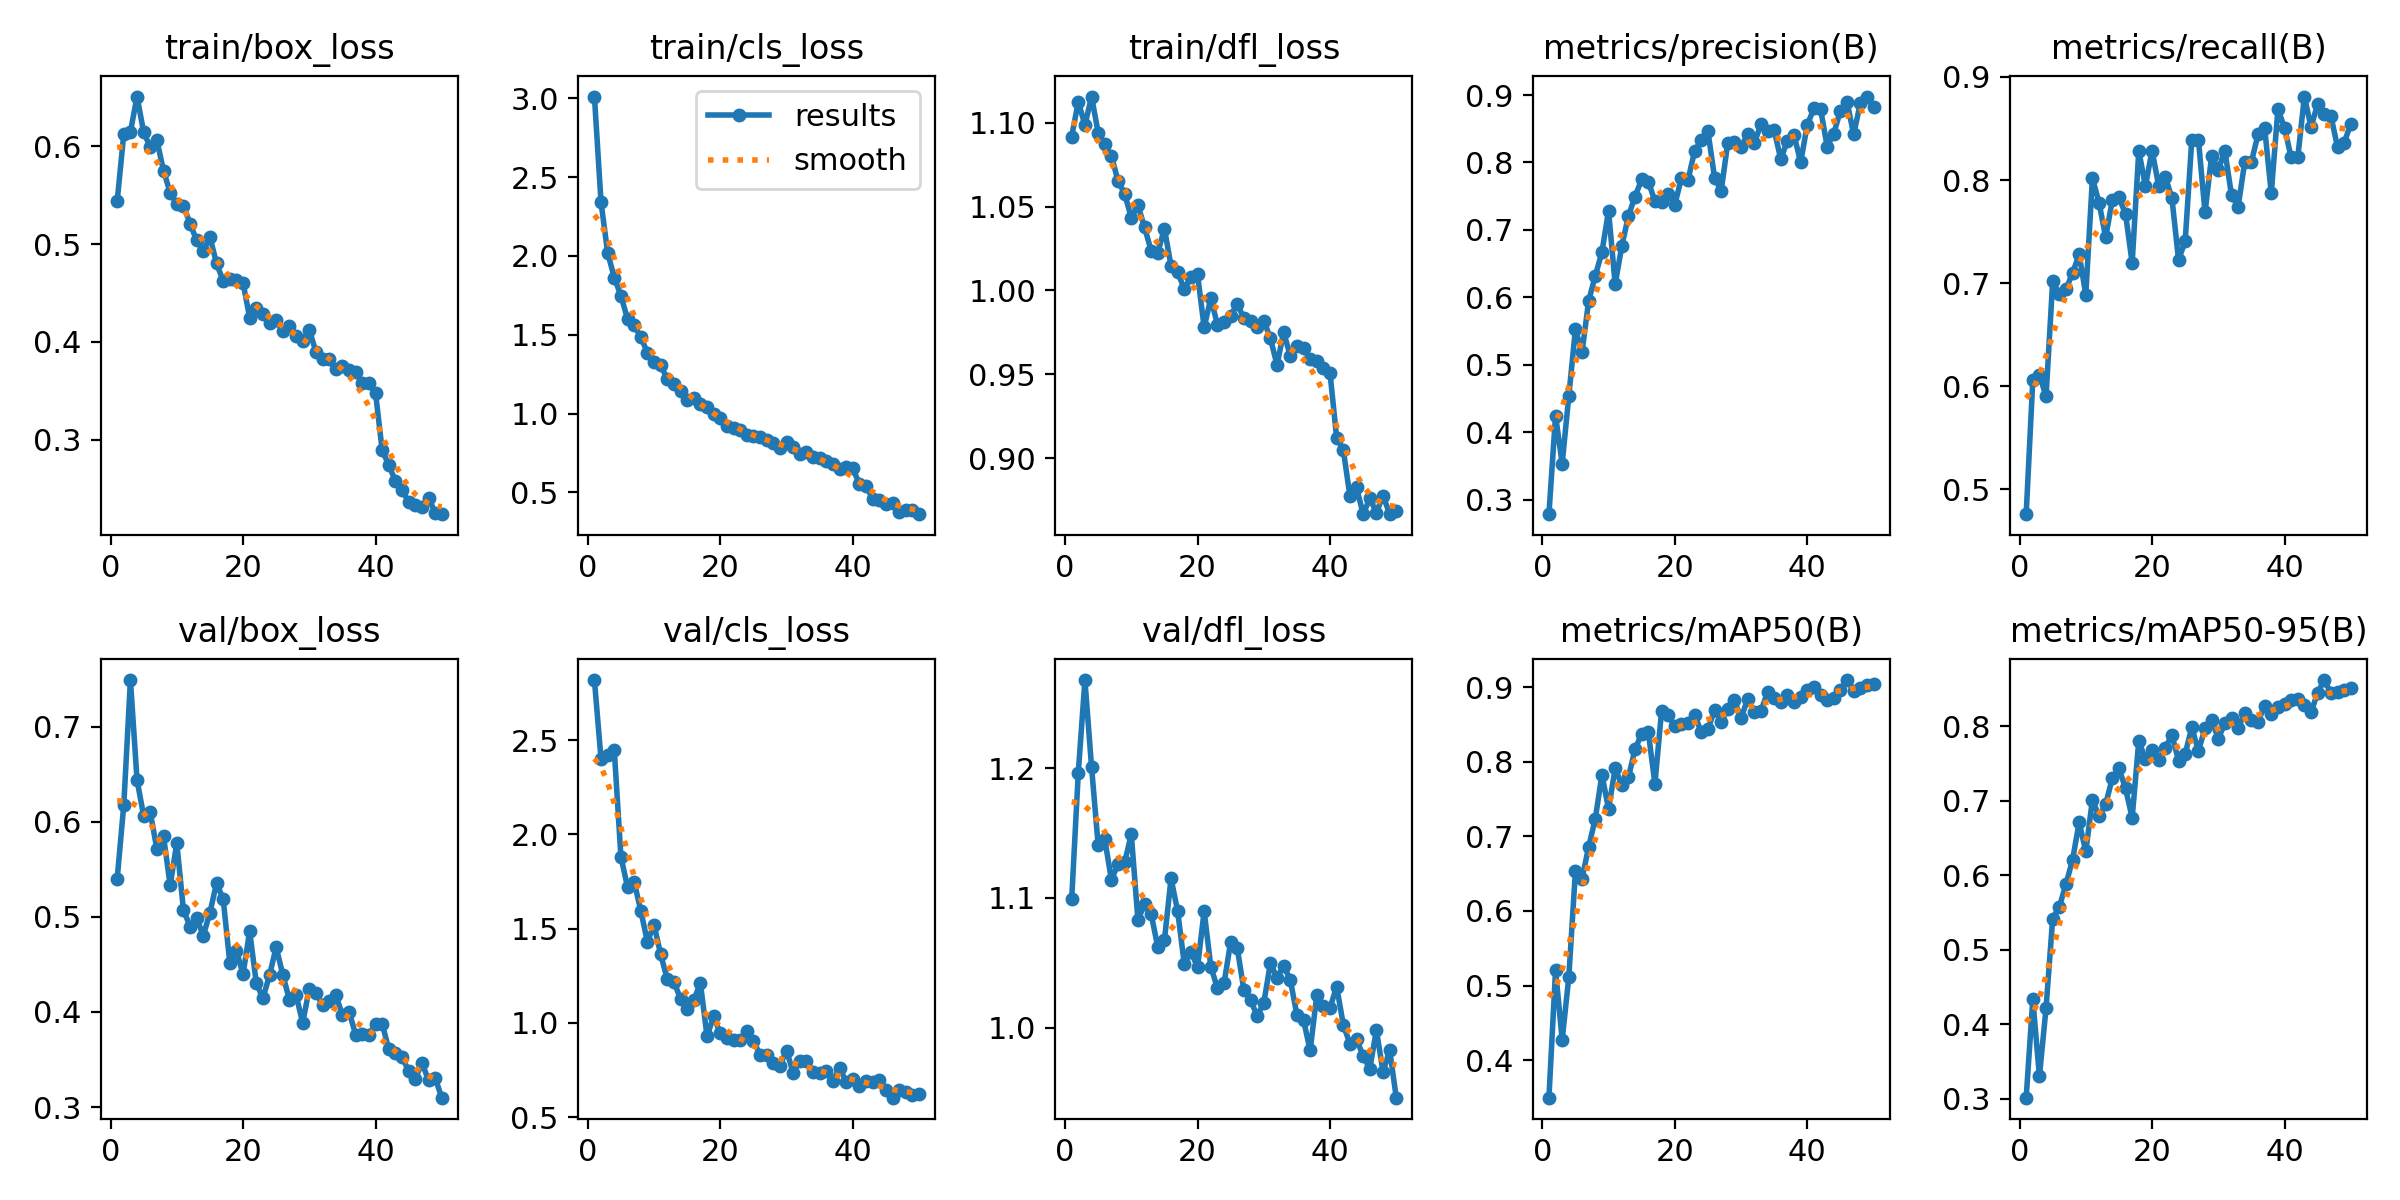

Data behind this chart, as committed beside it:
epoch, time, train/box_loss, train/cls_loss, train/dfl_loss, metrics/precision(B), metrics/recall(B), metrics/mAP50(B), metrics/mAP50-95(B), val/box_loss, val/cls_loss, val/dfl_loss, lr/pg0, lr/pg1, lr/pg2
1, 15.23, 0.5439, 3.011, 1.092, 0.2787, 0.4759, 0.3497, 0.3011, 0.54, 2.818, 1.099, 0.0002747, 0.0002747, 0.0002747
2, 28.55, 0.6127, 2.34, 1.113, 0.4248, 0.6059, 0.5206, 0.4333, 0.618, 2.398, 1.197, 0.0005415, 0.0005415, 0.0005415
3, 41.72, 0.615, 2.02, 1.099, 0.3535, 0.6112, 0.4273, 0.3299, 0.7492, 2.419, 1.268, 0.0007972, 0.0007972, 0.0007972
4, 54.83, 0.651, 1.862, 1.116, 0.4538, 0.5901, 0.511, 0.4215, 0.6439, 2.445, 1.201, 0.0007835, 0.0007835, 0.0007835
5, 67.94, 0.6144, 1.748, 1.094, 0.5526, 0.7019, 0.6532, 0.5418, 0.6062, 1.881, 1.141, 0.000767, 0.000767, 0.000767
6, 81.08, 0.5994, 1.601, 1.087, 0.5191, 0.6894, 0.6434, 0.5574, 0.6099, 1.72, 1.145, 0.0007505, 0.0007505, 0.0007505
7, 94.37, 0.606, 1.561, 1.08, 0.595, 0.6939, 0.6858, 0.5877, 0.5711, 1.748, 1.114, 0.000734, 0.000734, 0.000734
8, 107.5, 0.5751, 1.485, 1.065, 0.632, 0.7097, 0.7235, 0.6205, 0.5847, 1.594, 1.126, 0.0007175, 0.0007175, 0.0007175
9, 120.7, 0.5524, 1.387, 1.058, 0.6671, 0.7278, 0.7825, 0.6709, 0.5334, 1.431, 1.127, 0.0007011, 0.0007011, 0.0007011
10, 134, 0.541, 1.329, 1.043, 0.7284, 0.6889, 0.7366, 0.6321, 0.5775, 1.52, 1.149, 0.0006846, 0.0006846, 0.0006846
11, 147.3, 0.5393, 1.306, 1.051, 0.6195, 0.8017, 0.7911, 0.7014, 0.5077, 1.363, 1.083, 0.0006681, 0.0006681, 0.0006681
12, 160.5, 0.521, 1.22, 1.038, 0.6761, 0.7781, 0.7686, 0.6791, 0.4897, 1.231, 1.095, 0.0006516, 0.0006516, 0.0006516
13, 173.7, 0.5038, 1.188, 1.024, 0.7207, 0.7444, 0.7792, 0.6952, 0.4989, 1.219, 1.087, 0.0006351, 0.0006351, 0.0006351
14, 187, 0.4929, 1.147, 1.023, 0.7495, 0.7804, 0.8167, 0.7305, 0.4801, 1.127, 1.062, 0.0006186, 0.0006186, 0.0006186
15, 200.2, 0.5072, 1.089, 1.037, 0.7749, 0.7831, 0.8375, 0.7436, 0.5046, 1.073, 1.067, 0.0006021, 0.0006021, 0.0006021
16, 213.7, 0.4803, 1.097, 1.015, 0.7717, 0.7672, 0.8398, 0.7166, 0.5353, 1.122, 1.115, 0.0005856, 0.0005856, 0.0005856
17, 226.9, 0.4624, 1.059, 1.011, 0.7427, 0.7195, 0.7702, 0.6772, 0.519, 1.209, 1.09, 0.0005691, 0.0005691, 0.0005691
18, 240.2, 0.4642, 1.04, 1.001, 0.7414, 0.8284, 0.8676, 0.7804, 0.4518, 0.9288, 1.049, 0.0005526, 0.0005526, 0.0005526
19, 253.5, 0.4628, 0.998, 1.008, 0.7539, 0.7942, 0.862, 0.7558, 0.4642, 1.034, 1.058, 0.0005361, 0.0005361, 0.0005361
20, 266.8, 0.4605, 0.9715, 1.01, 0.7374, 0.8286, 0.8476, 0.7688, 0.4398, 0.9437, 1.047, 0.0005196, 0.0005196, 0.0005196
21, 280, 0.4245, 0.9218, 0.978, 0.7766, 0.7945, 0.8505, 0.7552, 0.4849, 0.9204, 1.09, 0.0005031, 0.0005031, 0.0005031
22, 293.3, 0.4344, 0.9092, 0.9954, 0.7744, 0.8032, 0.8521, 0.7713, 0.4303, 0.9075, 1.047, 0.0004866, 0.0004866, 0.0004866
23, 306.6, 0.4284, 0.8932, 0.9797, 0.8171, 0.7825, 0.8624, 0.7883, 0.4144, 0.9105, 1.031, 0.0004701, 0.0004701, 0.0004701
24, 319.8, 0.4194, 0.8623, 0.9813, 0.8327, 0.7226, 0.8398, 0.7541, 0.4387, 0.9579, 1.034, 0.0004537, 0.0004537, 0.0004537
25, 333.2, 0.4223, 0.8557, 0.9849, 0.8465, 0.7405, 0.8434, 0.7632, 0.4682, 0.9046, 1.066, 0.0004372, 0.0004372, 0.0004372
26, 346.5, 0.4112, 0.8517, 0.9921, 0.7777, 0.839, 0.8687, 0.7986, 0.4392, 0.8294, 1.061, 0.0004207, 0.0004207, 0.0004207
27, 359.8, 0.4165, 0.8341, 0.9833, 0.7577, 0.8391, 0.8535, 0.7668, 0.4129, 0.8304, 1.029, 0.0004042, 0.0004042, 0.0004042
28, 373.1, 0.4058, 0.8148, 0.9819, 0.8294, 0.7686, 0.8703, 0.7976, 0.4179, 0.7861, 1.021, 0.0003877, 0.0003877, 0.0003877
29, 386.4, 0.4011, 0.7852, 0.9782, 0.8297, 0.8237, 0.882, 0.8083, 0.3887, 0.7723, 1.009, 0.0003712, 0.0003712, 0.0003712
30, 399.8, 0.4126, 0.8191, 0.982, 0.8227, 0.8102, 0.8582, 0.7837, 0.4243, 0.8528, 1.019, 0.0003547, 0.0003547, 0.0003547
31, 413, 0.3896, 0.7868, 0.9714, 0.842, 0.8282, 0.884, 0.8041, 0.42, 0.7353, 1.05, 0.0003382, 0.0003382, 0.0003382
32, 426.4, 0.3819, 0.7464, 0.9556, 0.8286, 0.7851, 0.8669, 0.8114, 0.4077, 0.7975, 1.039, 0.0003217, 0.0003217, 0.0003217
33, 439.7, 0.3824, 0.7571, 0.9751, 0.8565, 0.7742, 0.8679, 0.7984, 0.4111, 0.7978, 1.048, 0.0003052, 0.0003052, 0.0003052
34, 453, 0.3726, 0.726, 0.961, 0.8462, 0.8178, 0.8932, 0.8179, 0.4177, 0.7386, 1.037, 0.0002887, 0.0002887, 0.0002887
35, 466.4, 0.3757, 0.7206, 0.9669, 0.8478, 0.8176, 0.8851, 0.8088, 0.3969, 0.7312, 1.01, 0.0002722, 0.0002722, 0.0002722
36, 479.7, 0.3706, 0.6965, 0.9656, 0.8049, 0.8443, 0.8802, 0.8062, 0.4003, 0.7446, 1.006, 0.0002557, 0.0002557, 0.0002557
37, 492.9, 0.3693, 0.6777, 0.9592, 0.8324, 0.8501, 0.8888, 0.8277, 0.3762, 0.6938, 0.9825, 0.0002392, 0.0002392, 0.0002392
38, 506.3, 0.3577, 0.6508, 0.958, 0.8407, 0.7873, 0.8806, 0.8167, 0.3772, 0.7609, 1.025, 0.0002227, 0.0002227, 0.0002227
39, 519.6, 0.3576, 0.6634, 0.9538, 0.8004, 0.8687, 0.8869, 0.8254, 0.3761, 0.6882, 1.017, 0.0002063, 0.0002063, 0.0002063
40, 532.9, 0.3477, 0.6536, 0.9506, 0.8558, 0.8509, 0.8962, 0.8299, 0.3872, 0.7045, 1.015, 0.0001898, 0.0001898, 0.0001898
41, 578.4, 0.2892, 0.5533, 0.9122, 0.88, 0.8219, 0.8998, 0.8352, 0.3875, 0.6659, 1.032, 0.0001733, 0.0001733, 0.0001733
42, 591.5, 0.2737, 0.5395, 0.905, 0.8797, 0.8219, 0.8888, 0.8371, 0.361, 0.6924, 1.002, 0.0001568, 0.0001568, 0.0001568
43, 604.7, 0.2577, 0.4608, 0.8776, 0.8236, 0.881, 0.8825, 0.8284, 0.3569, 0.6852, 0.9876, 0.0001403, 0.0001403, 0.0001403
44, 618, 0.2487, 0.4538, 0.8827, 0.8429, 0.8513, 0.885, 0.8187, 0.3528, 0.6986, 0.991, 0.0001238, 0.0001238, 0.0001238
45, 631.1, 0.2358, 0.4282, 0.8666, 0.8766, 0.8739, 0.8964, 0.8454, 0.3378, 0.6415, 0.9783, 0.0001073, 0.0001073, 0.0001073
46, 644.3, 0.2328, 0.4327, 0.8761, 0.89, 0.8636, 0.9094, 0.8622, 0.3294, 0.6029, 0.9684, 9.0797e-05, 9.0797e-05, 9.0797e-05
47, 657.6, 0.2306, 0.3787, 0.8676, 0.8415, 0.8623, 0.8953, 0.8448, 0.3466, 0.6413, 0.9981, 7.43036e-05, 7.43036e-05, 7.43036e-05
48, 670.7, 0.2406, 0.3888, 0.8777, 0.8875, 0.8319, 0.8984, 0.8456, 0.3282, 0.6343, 0.966, 5.78102e-05, 5.78102e-05, 5.78102e-05
49, 683.9, 0.225, 0.3863, 0.8669, 0.8977, 0.8361, 0.9025, 0.8482, 0.3307, 0.6181, 0.9828, 4.13168e-05, 4.13168e-05, 4.13168e-05
50, 697, 0.2236, 0.3623, 0.8687, 0.882, 0.8545, 0.9034, 0.8517, 0.3098, 0.6219, 0.9461, 2.48234e-05, 2.48234e-05, 2.48234e-05
